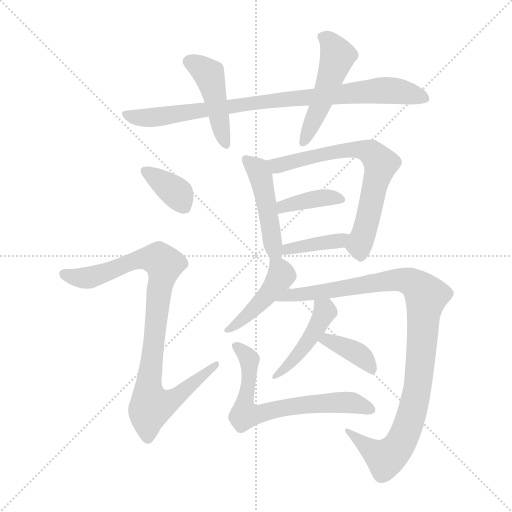
t = 0.00 s
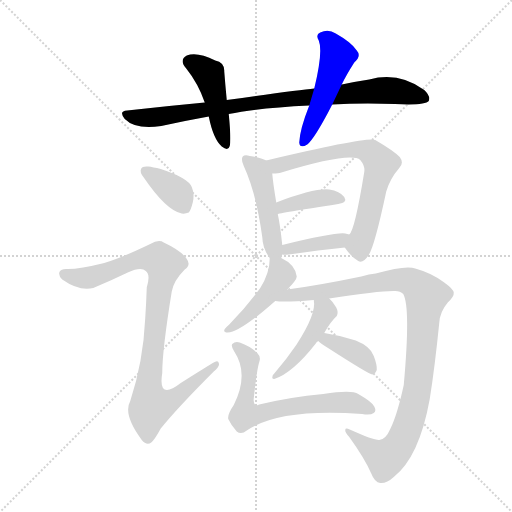
t = 1.99 s
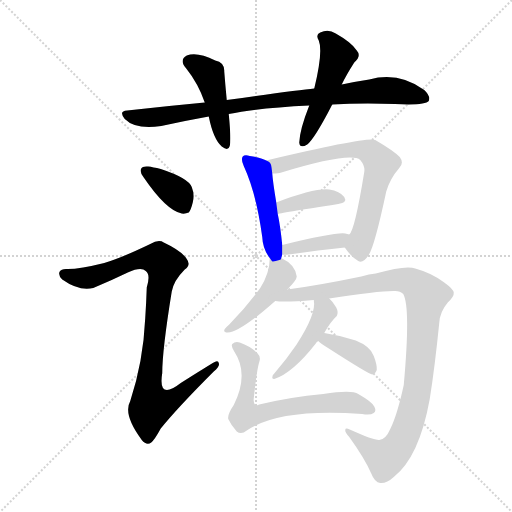
t = 3.98 s
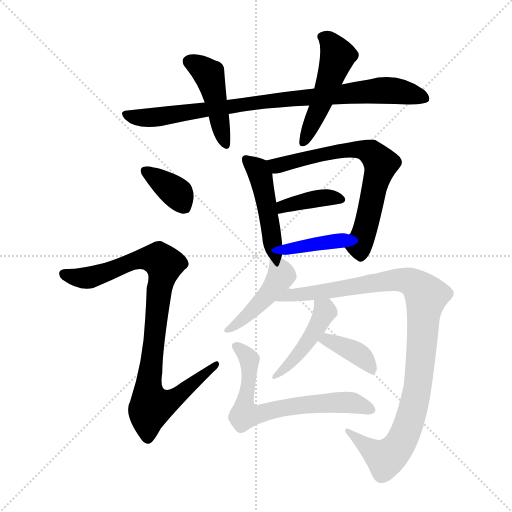
t = 5.97 s
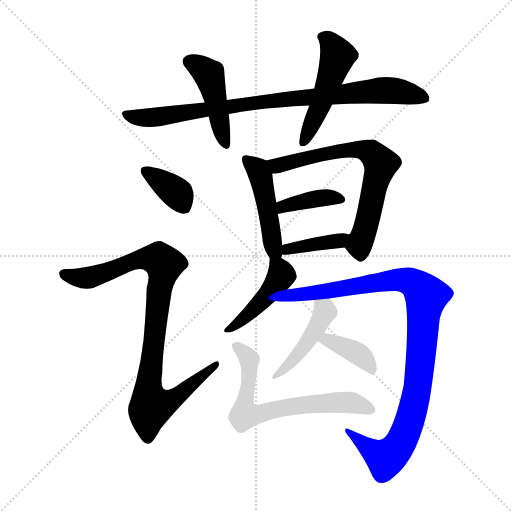
t = 7.96 s
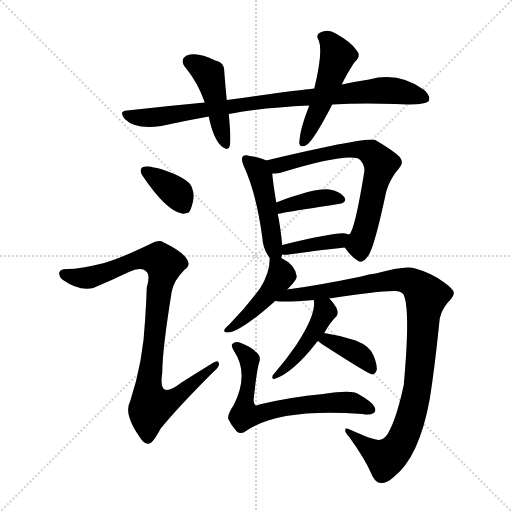
t = 9.95 s

The animated SVG that drew these frames (rendered in a browser with its animation timeline set to each time). Animation: 14 CSS @keyframes rules; one cycle of 9.95 s.

<svg version="1.1" viewBox="0 0 1024 1024" xmlns="http://www.w3.org/2000/svg">
  <g stroke="lightgray" stroke-dasharray="1,1" stroke-width="1" transform="scale(4, 4)">
    <line x1="0" y1="0" x2="256" y2="256"></line>
    <line x1="256" y1="0" x2="0" y2="256"></line>
    <line x1="128" y1="0" x2="128" y2="256"></line>
    <line x1="0" y1="128" x2="256" y2="128"></line>
  </g>
<g transform="scale(1, -1) translate(0, -855)">
   <style type="text/css">
    @keyframes keyframes0 {
      from {
       stroke: blue;
       stroke-dashoffset: 860;
       stroke-width: 128;
       }
       74% {
       animation-timing-function: step-end;
       stroke: blue;
       stroke-dashoffset: 0;
       stroke-width: 128;
       }
       to {
       stroke: black;
       stroke-width: 1024;
       }
       }
       #make-me-a-hanzi-animation-0 {
         animation: keyframes0 0.949870s both;
         animation-delay: 0.000000s;
         animation-timing-function: linear;
       }
    @keyframes keyframes1 {
      from {
       stroke: blue;
       stroke-dashoffset: 447;
       stroke-width: 128;
       }
       59% {
       animation-timing-function: step-end;
       stroke: blue;
       stroke-dashoffset: 0;
       stroke-width: 128;
       }
       to {
       stroke: black;
       stroke-width: 1024;
       }
       }
       #make-me-a-hanzi-animation-1 {
         animation: keyframes1 0.613770s both;
         animation-delay: 0.949870s;
         animation-timing-function: linear;
       }
    @keyframes keyframes2 {
      from {
       stroke: blue;
       stroke-dashoffset: 493;
       stroke-width: 128;
       }
       62% {
       animation-timing-function: step-end;
       stroke: blue;
       stroke-dashoffset: 0;
       stroke-width: 128;
       }
       to {
       stroke: black;
       stroke-width: 1024;
       }
       }
       #make-me-a-hanzi-animation-2 {
         animation: keyframes2 0.651204s both;
         animation-delay: 1.563639s;
         animation-timing-function: linear;
       }
    @keyframes keyframes3 {
      from {
       stroke: blue;
       stroke-dashoffset: 365;
       stroke-width: 128;
       }
       54% {
       animation-timing-function: step-end;
       stroke: blue;
       stroke-dashoffset: 0;
       stroke-width: 128;
       }
       to {
       stroke: black;
       stroke-width: 1024;
       }
       }
       #make-me-a-hanzi-animation-3 {
         animation: keyframes3 0.547038s both;
         animation-delay: 2.214844s;
         animation-timing-function: linear;
       }
    @keyframes keyframes4 {
      from {
       stroke: blue;
       stroke-dashoffset: 908;
       stroke-width: 128;
       }
       75% {
       animation-timing-function: step-end;
       stroke: blue;
       stroke-dashoffset: 0;
       stroke-width: 128;
       }
       to {
       stroke: black;
       stroke-width: 1024;
       }
       }
       #make-me-a-hanzi-animation-4 {
         animation: keyframes4 0.988932s both;
         animation-delay: 2.761882s;
         animation-timing-function: linear;
       }
    @keyframes keyframes5 {
      from {
       stroke: blue;
       stroke-dashoffset: 465;
       stroke-width: 128;
       }
       60% {
       animation-timing-function: step-end;
       stroke: blue;
       stroke-dashoffset: 0;
       stroke-width: 128;
       }
       to {
       stroke: black;
       stroke-width: 1024;
       }
       }
       #make-me-a-hanzi-animation-5 {
         animation: keyframes5 0.628418s both;
         animation-delay: 3.750814s;
         animation-timing-function: linear;
       }
    @keyframes keyframes6 {
      from {
       stroke: blue;
       stroke-dashoffset: 681;
       stroke-width: 128;
       }
       69% {
       animation-timing-function: step-end;
       stroke: blue;
       stroke-dashoffset: 0;
       stroke-width: 128;
       }
       to {
       stroke: black;
       stroke-width: 1024;
       }
       }
       #make-me-a-hanzi-animation-6 {
         animation: keyframes6 0.804199s both;
         animation-delay: 4.379232s;
         animation-timing-function: linear;
       }
    @keyframes keyframes7 {
      from {
       stroke: blue;
       stroke-dashoffset: 387;
       stroke-width: 128;
       }
       56% {
       animation-timing-function: step-end;
       stroke: blue;
       stroke-dashoffset: 0;
       stroke-width: 128;
       }
       to {
       stroke: black;
       stroke-width: 1024;
       }
       }
       #make-me-a-hanzi-animation-7 {
         animation: keyframes7 0.564941s both;
         animation-delay: 5.183431s;
         animation-timing-function: linear;
       }
    @keyframes keyframes8 {
      from {
       stroke: blue;
       stroke-dashoffset: 385;
       stroke-width: 128;
       }
       56% {
       animation-timing-function: step-end;
       stroke: blue;
       stroke-dashoffset: 0;
       stroke-width: 128;
       }
       to {
       stroke: black;
       stroke-width: 1024;
       }
       }
       #make-me-a-hanzi-animation-8 {
         animation: keyframes8 0.563314s both;
         animation-delay: 5.748372s;
         animation-timing-function: linear;
       }
    @keyframes keyframes9 {
      from {
       stroke: blue;
       stroke-dashoffset: 439;
       stroke-width: 128;
       }
       59% {
       animation-timing-function: step-end;
       stroke: blue;
       stroke-dashoffset: 0;
       stroke-width: 128;
       }
       to {
       stroke: black;
       stroke-width: 1024;
       }
       }
       #make-me-a-hanzi-animation-9 {
         animation: keyframes9 0.607259s both;
         animation-delay: 6.311686s;
         animation-timing-function: linear;
       }
    @keyframes keyframes10 {
      from {
       stroke: blue;
       stroke-dashoffset: 1008;
       stroke-width: 128;
       }
       77% {
       animation-timing-function: step-end;
       stroke: blue;
       stroke-dashoffset: 0;
       stroke-width: 128;
       }
       to {
       stroke: black;
       stroke-width: 1024;
       }
       }
       #make-me-a-hanzi-animation-10 {
         animation: keyframes10 1.070312s both;
         animation-delay: 6.918945s;
         animation-timing-function: linear;
       }
    @keyframes keyframes11 {
      from {
       stroke: blue;
       stroke-dashoffset: 446;
       stroke-width: 128;
       }
       59% {
       animation-timing-function: step-end;
       stroke: blue;
       stroke-dashoffset: 0;
       stroke-width: 128;
       }
       to {
       stroke: black;
       stroke-width: 1024;
       }
       }
       #make-me-a-hanzi-animation-11 {
         animation: keyframes11 0.612956s both;
         animation-delay: 7.989258s;
         animation-timing-function: linear;
       }
    @keyframes keyframes12 {
      from {
       stroke: blue;
       stroke-dashoffset: 380;
       stroke-width: 128;
       }
       55% {
       animation-timing-function: step-end;
       stroke: blue;
       stroke-dashoffset: 0;
       stroke-width: 128;
       }
       to {
       stroke: black;
       stroke-width: 1024;
       }
       }
       #make-me-a-hanzi-animation-12 {
         animation: keyframes12 0.559245s both;
         animation-delay: 8.602214s;
         animation-timing-function: linear;
       }
    @keyframes keyframes13 {
      from {
       stroke: blue;
       stroke-dashoffset: 657;
       stroke-width: 128;
       }
       68% {
       animation-timing-function: step-end;
       stroke: blue;
       stroke-dashoffset: 0;
       stroke-width: 128;
       }
       to {
       stroke: black;
       stroke-width: 1024;
       }
       }
       #make-me-a-hanzi-animation-13 {
         animation: keyframes13 0.784668s both;
         animation-delay: 9.161458s;
         animation-timing-function: linear;
       }
</style>
<path d="M 664.5 646.0 Q 719.5 649.0 789.5 647.0 Q 850.5 644.0 857.5 653.0 Q 861.5 663.0 848.5 675.0 Q 797.5 712.0 738.5 696.0 Q 711.5 692.0 683.5 686.0 L 628.5 678.0 Q 595.5 675.0 453.5 655.0 L 409.5 650.0 Q 334.5 643.0 254.5 634.0 Q 236.5 633.0 249.5 617.0 Q 271.5 595.0 322.5 603.0 Q 367.5 613.0 417.5 622.0 L 457.5 627.0 Q 514.5 639.0 618.5 644.0 L 664.5 646.0 Z" fill="lightgray"></path> 
<path d="M 453.5 655.0 Q 450.5 686.0 448.5 712.0 Q 449.5 730.0 430.5 734.0 Q 394.5 752.0 373.5 744.0 Q 357.5 735.0 372.5 718.0 Q 396.5 688.0 409.5 650.0 L 417.5 622.0 Q 426.5 577.0 443.5 562.0 Q 456.5 552.0 459.5 563.0 Q 462.5 576.0 457.5 627.0 L 453.5 655.0 Z" fill="lightgray"></path> 
<path d="M 683.5 686.0 Q 692.5 705.0 708.5 730.0 Q 723.5 743.0 713.5 754.0 Q 703.5 770.0 671.5 788.0 Q 656.5 798.0 640.5 790.0 Q 630.5 786.0 637.5 774.0 Q 646.5 752.0 628.5 678.0 L 618.5 644.0 Q 599.5 596.0 598.5 570.0 Q 599.5 557.0 614.5 566.0 Q 629.5 578.0 664.5 646.0 L 683.5 686.0 Z" fill="lightgray"></path> 
<path d="M 296.5 522.0 Q 284.5 523.0 282.5 518.0 Q 278.5 511.0 287.5 500.0 Q 332.5 434.0 363.5 428.0 Q 370.5 427.0 377.5 430.0 Q 381.5 434.0 385.5 450.0 Q 389.5 466.0 383.5 481.0 Q 376.5 499.0 321.5 517.0 Q 305.5 521.0 296.5 522.0 Z" fill="lightgray"></path> 
<path d="M 208.5 329.0 Q 160.5 317.0 135.5 317.0 Q 122.5 318.0 119.5 312.0 Q 115.5 305.0 124.5 296.0 Q 158.5 272.0 186.5 279.0 Q 222.5 294.0 255.5 310.0 Q 282.5 322.0 291.5 313.0 Q 301.5 306.0 293.5 280.0 Q 292.5 250.0 290.5 219.0 Q 286.5 132.0 260.5 53.0 Q 245.5 26.0 283.5 -25.0 Q 293.5 -37.0 302.5 -30.0 Q 309.5 -24.0 321.5 -2.0 Q 355.5 40.0 427.5 112.0 Q 440.5 122.0 437.5 129.0 Q 436.5 136.0 425.5 129.0 Q 394.5 110.0 361.5 89.0 Q 315.5 53.0 324.5 109.0 Q 324.5 155.0 343.5 272.0 Q 347.5 294.0 369.5 316.0 Q 382.5 325.0 373.5 337.0 Q 363.5 353.0 327.5 370.0 Q 317.5 377.0 300.5 367.0 Q 242.5 339.0 208.5 329.0 Z" fill="lightgray"></path> 
<path d="M 562.5 339.0 Q 563.5 343.0 564.5 346.0 L 564.5 365.0 Q 560.5 404.0 555.5 427.0 L 552.5 450.0 Q 545.5 493.0 544.5 508.0 C 542.5 529.0 542.5 529.0 532.5 534.0 Q 522.5 540.0 499.5 543.0 Q 489.5 546.0 485.5 542.0 Q 481.5 536.0 487.5 523.0 Q 512.5 469.0 524.5 381.0 Q 525.5 357.0 539.5 339.0 C 555.5 316.0 555.5 316.0 562.5 339.0 Z" fill="lightgray"></path> 
<path d="M 689.5 360.0 Q 702.5 341.0 716.5 333.0 Q 725.5 327.0 737.5 345.0 Q 749.5 364.0 772.5 472.0 Q 779.5 497.0 798.5 519.0 Q 808.5 529.0 799.5 541.0 Q 786.5 554.0 750.5 575.0 Q 735.5 582.0 536.5 535.0 Q 533.5 535.0 532.5 534.0 C 503.5 527.0 514.5 506.0 544.5 508.0 Q 550.5 508.0 559.5 509.0 Q 701.5 552.0 720.5 535.0 Q 730.5 523.0 728.5 511.0 Q 709.5 394.0 698.5 386.0 C 686.5 364.0 686.5 364.0 689.5 360.0 Z" fill="lightgray"></path> 
<path d="M 555.5 427.0 Q 555.5 428.0 676.5 447.0 Q 695.5 450.0 688.5 461.0 Q 679.5 473.0 658.5 476.0 Q 628.5 479.0 552.5 450.0 C 524.5 439.0 526.5 420.0 555.5 427.0 Z" fill="lightgray"></path> 
<path d="M 564.5 346.0 Q 568.5 345.0 577.5 346.0 Q 638.5 355.0 689.5 360.0 C 719.5 363.0 727.5 379.0 698.5 386.0 L 690.5 388.0 Q 671.5 391.0 564.5 365.0 C 535.5 358.0 534.5 349.0 564.5 346.0 Z" fill="lightgray"></path> 
<path d="M 574.5 276.0 Q 593.5 295.0 593.5 302.0 Q 590.5 326.0 562.5 339.0 C 539.5 351.0 539.5 351.0 539.5 339.0 Q 539.5 309.0 520.5 279.0 Q 493.5 242.0 458.5 206.0 Q 451.5 200.0 449.5 197.0 Q 445.5 190.0 455.5 190.0 Q 479.5 190.0 550.5 253.0 L 574.5 276.0 Z" fill="lightgray"></path> 
<path d="M 658.5 258.0 Q 760.5 274.0 790.5 273.0 Q 800.5 273.0 806.5 267.0 Q 821.5 240.0 807.5 85.0 Q 794.5 25.0 780.5 -3.0 Q 771.5 -24.0 758.5 -25.0 Q 748.5 -26.0 699.5 -4.0 Q 690.5 0.0 690.5 -5.0 Q 689.5 -9.0 698.5 -19.0 Q 729.5 -62.0 742.5 -92.0 Q 749.5 -110.0 760.5 -111.0 Q 773.5 -112.0 787.5 -99.0 Q 838.5 -59.0 859.5 57.0 Q 869.5 120.0 878.5 209.0 Q 879.5 231.0 895.5 250.0 Q 908.5 262.0 907.5 270.0 Q 906.5 277.0 888.5 290.0 Q 863.5 309.0 830.5 318.0 Q 811.5 325.0 751.5 308.0 Q 738.5 307.0 722.5 302.0 Q 635.5 284.0 574.5 276.0 C 544.5 272.0 520.5 254.0 550.5 253.0 Q 568.5 250.0 627.5 255.0 L 658.5 258.0 Z" fill="lightgray"></path> 
<path d="M 648.5 189.0 Q 660.5 211.0 673.5 223.0 Q 677.5 230.0 672.5 240.0 Q 665.5 252.0 658.5 258.0 C 637.5 279.0 624.5 285.0 627.5 255.0 Q 633.5 228.0 592.5 165.0 Q 573.5 137.0 548.5 108.0 Q 544.5 105.0 544.5 100.0 Q 544.5 97.0 548.5 97.0 Q 585.5 109.0 631.5 168.0 Q 632.5 171.0 636.5 173.0 L 648.5 189.0 Z" fill="lightgray"></path> 
<path d="M 636.5 173.0 Q 640.5 169.0 654.5 160.0 Q 738.5 106.0 744.5 106.0 Q 750.5 107.0 753.5 115.0 Q 754.5 125.0 747.5 143.0 Q 741.5 162.0 711.5 174.0 Q 681.5 184.0 648.5 189.0 C 618.5 194.0 613.5 193.0 636.5 173.0 Z" fill="lightgray"></path> 
<path d="M 518.5 131.0 Q 522.5 141.0 514.5 149.0 Q 501.5 162.0 479.5 170.0 Q 470.5 173.0 464.5 167.0 Q 461.5 163.0 468.5 152.0 Q 498.5 107.0 467.5 45.0 Q 454.5 26.0 456.5 17.0 Q 462.5 4.0 473.5 -8.0 Q 482.5 -15.0 493.5 -6.0 Q 559.5 39.0 724.5 27.0 Q 740.5 24.0 747.5 29.0 Q 753.5 33.0 748.5 42.0 Q 744.5 51.0 716.5 67.0 Q 703.5 76.0 646.5 67.0 Q 580.5 61.0 518.5 46.0 Q 511.5 43.0 510.5 45.0 Q 506.5 49.0 507.5 58.0 Q 513.5 115.0 518.5 131.0 Z" fill="lightgray"></path> 
      <clipPath id="make-me-a-hanzi-clip-0">
      <path d="M 664.5 646.0 Q 719.5 649.0 789.5 647.0 Q 850.5 644.0 857.5 653.0 Q 861.5 663.0 848.5 675.0 Q 797.5 712.0 738.5 696.0 Q 711.5 692.0 683.5 686.0 L 628.5 678.0 Q 595.5 675.0 453.5 655.0 L 409.5 650.0 Q 334.5 643.0 254.5 634.0 Q 236.5 633.0 249.5 617.0 Q 271.5 595.0 322.5 603.0 Q 367.5 613.0 417.5 622.0 L 457.5 627.0 Q 514.5 639.0 618.5 644.0 L 664.5 646.0 Z" fill="lightgray"></path>
      </clipPath>
      <path clip-path="url(#make-me-a-hanzi-clip-0)" d="M 252.5 625.0 L 310.5 620.0 L 528.5 653.0 L 751.5 674.0 L 790.5 674.0 L 850.5 658.0 " fill="none" id="make-me-a-hanzi-animation-0" stroke-dasharray="732 1464" stroke-linecap="round"></path>

      <clipPath id="make-me-a-hanzi-clip-1">
      <path d="M 453.5 655.0 Q 450.5 686.0 448.5 712.0 Q 449.5 730.0 430.5 734.0 Q 394.5 752.0 373.5 744.0 Q 357.5 735.0 372.5 718.0 Q 396.5 688.0 409.5 650.0 L 417.5 622.0 Q 426.5 577.0 443.5 562.0 Q 456.5 552.0 459.5 563.0 Q 462.5 576.0 457.5 627.0 L 453.5 655.0 Z" fill="lightgray"></path>
      </clipPath>
      <path clip-path="url(#make-me-a-hanzi-clip-1)" d="M 379.5 731.0 L 418.5 706.0 L 451.5 565.0 " fill="none" id="make-me-a-hanzi-animation-1" stroke-dasharray="319 638" stroke-linecap="round"></path>

      <clipPath id="make-me-a-hanzi-clip-2">
      <path d="M 683.5 686.0 Q 692.5 705.0 708.5 730.0 Q 723.5 743.0 713.5 754.0 Q 703.5 770.0 671.5 788.0 Q 656.5 798.0 640.5 790.0 Q 630.5 786.0 637.5 774.0 Q 646.5 752.0 628.5 678.0 L 618.5 644.0 Q 599.5 596.0 598.5 570.0 Q 599.5 557.0 614.5 566.0 Q 629.5 578.0 664.5 646.0 L 683.5 686.0 Z" fill="lightgray"></path>
      </clipPath>
      <path clip-path="url(#make-me-a-hanzi-clip-2)" d="M 643.5 781.0 L 657.5 774.0 L 675.5 742.0 L 607.5 570.0 " fill="none" id="make-me-a-hanzi-animation-2" stroke-dasharray="365 730" stroke-linecap="round"></path>

      <clipPath id="make-me-a-hanzi-clip-3">
      <path d="M 296.5 522.0 Q 284.5 523.0 282.5 518.0 Q 278.5 511.0 287.5 500.0 Q 332.5 434.0 363.5 428.0 Q 370.5 427.0 377.5 430.0 Q 381.5 434.0 385.5 450.0 Q 389.5 466.0 383.5 481.0 Q 376.5 499.0 321.5 517.0 Q 305.5 521.0 296.5 522.0 Z" fill="lightgray"></path>
      </clipPath>
      <path clip-path="url(#make-me-a-hanzi-clip-3)" d="M 291.5 513.0 L 355.5 467.0 L 369.5 440.0 " fill="none" id="make-me-a-hanzi-animation-3" stroke-dasharray="237 474" stroke-linecap="round"></path>

      <clipPath id="make-me-a-hanzi-clip-4">
      <path d="M 208.5 329.0 Q 160.5 317.0 135.5 317.0 Q 122.5 318.0 119.5 312.0 Q 115.5 305.0 124.5 296.0 Q 158.5 272.0 186.5 279.0 Q 222.5 294.0 255.5 310.0 Q 282.5 322.0 291.5 313.0 Q 301.5 306.0 293.5 280.0 Q 292.5 250.0 290.5 219.0 Q 286.5 132.0 260.5 53.0 Q 245.5 26.0 283.5 -25.0 Q 293.5 -37.0 302.5 -30.0 Q 309.5 -24.0 321.5 -2.0 Q 355.5 40.0 427.5 112.0 Q 440.5 122.0 437.5 129.0 Q 436.5 136.0 425.5 129.0 Q 394.5 110.0 361.5 89.0 Q 315.5 53.0 324.5 109.0 Q 324.5 155.0 343.5 272.0 Q 347.5 294.0 369.5 316.0 Q 382.5 325.0 373.5 337.0 Q 363.5 353.0 327.5 370.0 Q 317.5 377.0 300.5 367.0 Q 242.5 339.0 208.5 329.0 Z" fill="lightgray"></path>
      </clipPath>
      <path clip-path="url(#make-me-a-hanzi-clip-4)" d="M 127.5 307.0 L 177.5 299.0 L 285.5 338.0 L 304.5 339.0 L 328.5 327.0 L 296.5 83.0 L 303.5 44.0 L 345.5 55.0 L 431.5 126.0 " fill="none" id="make-me-a-hanzi-animation-4" stroke-dasharray="780 1560" stroke-linecap="round"></path>

      <clipPath id="make-me-a-hanzi-clip-5">
      <path d="M 562.5 339.0 Q 563.5 343.0 564.5 346.0 L 564.5 365.0 Q 560.5 404.0 555.5 427.0 L 552.5 450.0 Q 545.5 493.0 544.5 508.0 C 542.5 529.0 542.5 529.0 532.5 534.0 Q 522.5 540.0 499.5 543.0 Q 489.5 546.0 485.5 542.0 Q 481.5 536.0 487.5 523.0 Q 512.5 469.0 524.5 381.0 Q 525.5 357.0 539.5 339.0 C 555.5 316.0 555.5 316.0 562.5 339.0 Z" fill="lightgray"></path>
      </clipPath>
      <path clip-path="url(#make-me-a-hanzi-clip-5)" d="M 492.5 537.0 L 520.5 505.0 L 547.5 355.0 L 556.5 344.0 " fill="none" id="make-me-a-hanzi-animation-5" stroke-dasharray="337 674" stroke-linecap="round"></path>

      <clipPath id="make-me-a-hanzi-clip-6">
      <path d="M 689.5 360.0 Q 702.5 341.0 716.5 333.0 Q 725.5 327.0 737.5 345.0 Q 749.5 364.0 772.5 472.0 Q 779.5 497.0 798.5 519.0 Q 808.5 529.0 799.5 541.0 Q 786.5 554.0 750.5 575.0 Q 735.5 582.0 536.5 535.0 Q 533.5 535.0 532.5 534.0 C 503.5 527.0 514.5 506.0 544.5 508.0 Q 550.5 508.0 559.5 509.0 Q 701.5 552.0 720.5 535.0 Q 730.5 523.0 728.5 511.0 Q 709.5 394.0 698.5 386.0 C 686.5 364.0 686.5 364.0 689.5 360.0 Z" fill="lightgray"></path>
      </clipPath>
      <path clip-path="url(#make-me-a-hanzi-clip-6)" d="M 536.5 528.0 L 568.5 524.0 L 603.5 539.0 L 699.5 556.0 L 745.5 548.0 L 761.5 527.0 L 718.5 364.0 L 721.5 349.0 " fill="none" id="make-me-a-hanzi-animation-6" stroke-dasharray="553 1106" stroke-linecap="round"></path>

      <clipPath id="make-me-a-hanzi-clip-7">
      <path d="M 555.5 427.0 Q 555.5 428.0 676.5 447.0 Q 695.5 450.0 688.5 461.0 Q 679.5 473.0 658.5 476.0 Q 628.5 479.0 552.5 450.0 C 524.5 439.0 526.5 420.0 555.5 427.0 Z" fill="lightgray"></path>
      </clipPath>
      <path clip-path="url(#make-me-a-hanzi-clip-7)" d="M 554.5 433.0 L 567.5 444.0 L 620.5 456.0 L 680.5 456.0 " fill="none" id="make-me-a-hanzi-animation-7" stroke-dasharray="259 518" stroke-linecap="round"></path>

      <clipPath id="make-me-a-hanzi-clip-8">
      <path d="M 564.5 346.0 Q 568.5 345.0 577.5 346.0 Q 638.5 355.0 689.5 360.0 C 719.5 363.0 727.5 379.0 698.5 386.0 L 690.5 388.0 Q 671.5 391.0 564.5 365.0 C 535.5 358.0 534.5 349.0 564.5 346.0 Z" fill="lightgray"></path>
      </clipPath>
      <path clip-path="url(#make-me-a-hanzi-clip-8)" d="M 571.5 351.0 L 577.5 360.0 L 679.5 373.0 L 692.5 381.0 " fill="none" id="make-me-a-hanzi-animation-8" stroke-dasharray="257 514" stroke-linecap="round"></path>

      <clipPath id="make-me-a-hanzi-clip-9">
      <path d="M 574.5 276.0 Q 593.5 295.0 593.5 302.0 Q 590.5 326.0 562.5 339.0 C 539.5 351.0 539.5 351.0 539.5 339.0 Q 539.5 309.0 520.5 279.0 Q 493.5 242.0 458.5 206.0 Q 451.5 200.0 449.5 197.0 Q 445.5 190.0 455.5 190.0 Q 479.5 190.0 550.5 253.0 L 574.5 276.0 Z" fill="lightgray"></path>
      </clipPath>
      <path clip-path="url(#make-me-a-hanzi-clip-9)" d="M 545.5 331.0 L 562.5 305.0 L 547.5 280.0 L 490.5 220.0 L 457.5 198.0 " fill="none" id="make-me-a-hanzi-animation-9" stroke-dasharray="311 622" stroke-linecap="round"></path>

      <clipPath id="make-me-a-hanzi-clip-10">
      <path d="M 658.5 258.0 Q 760.5 274.0 790.5 273.0 Q 800.5 273.0 806.5 267.0 Q 821.5 240.0 807.5 85.0 Q 794.5 25.0 780.5 -3.0 Q 771.5 -24.0 758.5 -25.0 Q 748.5 -26.0 699.5 -4.0 Q 690.5 0.0 690.5 -5.0 Q 689.5 -9.0 698.5 -19.0 Q 729.5 -62.0 742.5 -92.0 Q 749.5 -110.0 760.5 -111.0 Q 773.5 -112.0 787.5 -99.0 Q 838.5 -59.0 859.5 57.0 Q 869.5 120.0 878.5 209.0 Q 879.5 231.0 895.5 250.0 Q 908.5 262.0 907.5 270.0 Q 906.5 277.0 888.5 290.0 Q 863.5 309.0 830.5 318.0 Q 811.5 325.0 751.5 308.0 Q 738.5 307.0 722.5 302.0 Q 635.5 284.0 574.5 276.0 C 544.5 272.0 520.5 254.0 550.5 253.0 Q 568.5 250.0 627.5 255.0 L 658.5 258.0 Z" fill="lightgray"></path>
      </clipPath>
      <path clip-path="url(#make-me-a-hanzi-clip-10)" d="M 555.5 256.0 L 582.5 265.0 L 787.5 296.0 L 828.5 288.0 L 852.5 263.0 L 835.5 81.0 L 815.5 0.0 L 796.5 -38.0 L 771.5 -62.0 L 711.5 -21.0 L 709.5 -12.0 L 695.5 -7.0 " fill="none" id="make-me-a-hanzi-animation-10" stroke-dasharray="880 1760" stroke-linecap="round"></path>

      <clipPath id="make-me-a-hanzi-clip-11">
      <path d="M 648.5 189.0 Q 660.5 211.0 673.5 223.0 Q 677.5 230.0 672.5 240.0 Q 665.5 252.0 658.5 258.0 C 637.5 279.0 624.5 285.0 627.5 255.0 Q 633.5 228.0 592.5 165.0 Q 573.5 137.0 548.5 108.0 Q 544.5 105.0 544.5 100.0 Q 544.5 97.0 548.5 97.0 Q 585.5 109.0 631.5 168.0 Q 632.5 171.0 636.5 173.0 L 648.5 189.0 Z" fill="lightgray"></path>
      </clipPath>
      <path clip-path="url(#make-me-a-hanzi-clip-11)" d="M 635.5 251.0 L 650.5 232.0 L 637.5 205.0 L 590.5 140.0 L 549.5 103.0 " fill="none" id="make-me-a-hanzi-animation-11" stroke-dasharray="318 636" stroke-linecap="round"></path>

      <clipPath id="make-me-a-hanzi-clip-12">
      <path d="M 636.5 173.0 Q 640.5 169.0 654.5 160.0 Q 738.5 106.0 744.5 106.0 Q 750.5 107.0 753.5 115.0 Q 754.5 125.0 747.5 143.0 Q 741.5 162.0 711.5 174.0 Q 681.5 184.0 648.5 189.0 C 618.5 194.0 613.5 193.0 636.5 173.0 Z" fill="lightgray"></path>
      </clipPath>
      <path clip-path="url(#make-me-a-hanzi-clip-12)" d="M 642.5 174.0 L 665.5 172.0 L 710.5 151.0 L 745.5 114.0 " fill="none" id="make-me-a-hanzi-animation-12" stroke-dasharray="252 504" stroke-linecap="round"></path>

      <clipPath id="make-me-a-hanzi-clip-13">
      <path d="M 518.5 131.0 Q 522.5 141.0 514.5 149.0 Q 501.5 162.0 479.5 170.0 Q 470.5 173.0 464.5 167.0 Q 461.5 163.0 468.5 152.0 Q 498.5 107.0 467.5 45.0 Q 454.5 26.0 456.5 17.0 Q 462.5 4.0 473.5 -8.0 Q 482.5 -15.0 493.5 -6.0 Q 559.5 39.0 724.5 27.0 Q 740.5 24.0 747.5 29.0 Q 753.5 33.0 748.5 42.0 Q 744.5 51.0 716.5 67.0 Q 703.5 76.0 646.5 67.0 Q 580.5 61.0 518.5 46.0 Q 511.5 43.0 510.5 45.0 Q 506.5 49.0 507.5 58.0 Q 513.5 115.0 518.5 131.0 Z" fill="lightgray"></path>
      </clipPath>
      <path clip-path="url(#make-me-a-hanzi-clip-13)" d="M 473.5 161.0 L 498.5 132.0 L 489.5 25.0 L 677.5 51.0 L 701.5 50.0 L 740.5 36.0 " fill="none" id="make-me-a-hanzi-animation-13" stroke-dasharray="529 1058" stroke-linecap="round"></path>

</g>
</svg>
